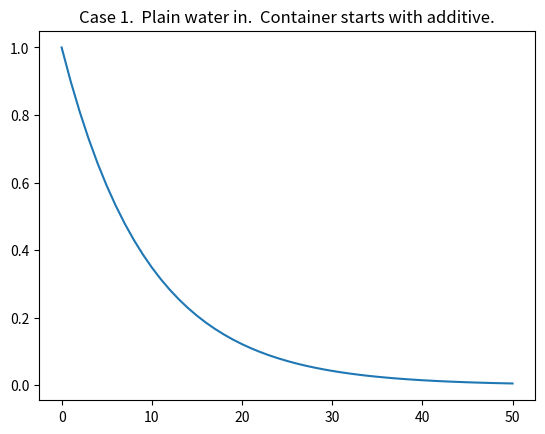
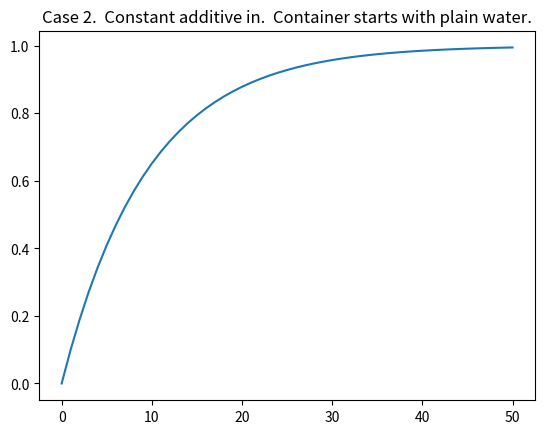
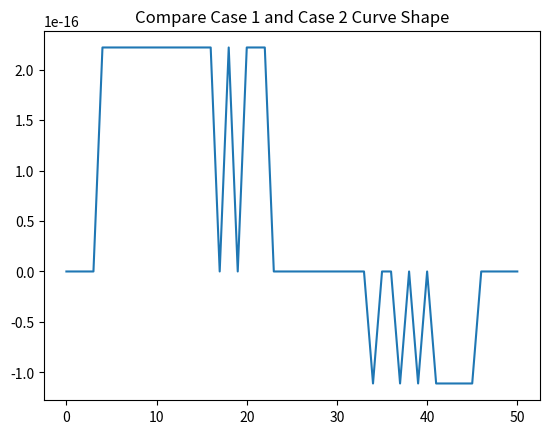
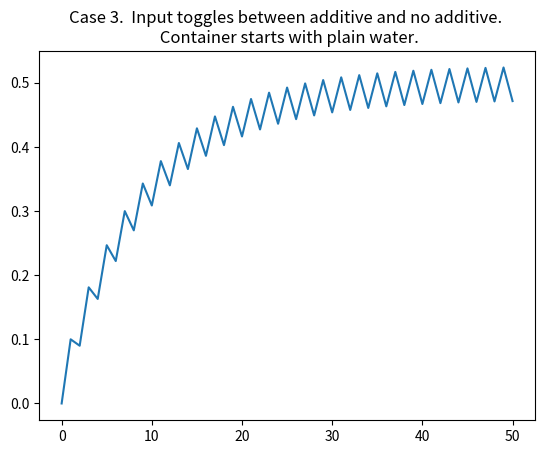

Source code (Python) for these figures, in order:
# Concentration
##Finds the concentration of an additive in a container
##with equal input and output flow based on initial concentration
##and input concentration.
# [redacted]

import matplotlib.pylab as plt
import numpy as np

# Case 1.  Input is plain water.  Container has initial concentraion.
CInput = 0      # Input flow concentration
COutput = 1     # Intial concentration in container
C = [COutput]   # Initialize list
a = 0.1         # Flow rate as fraction of container capacity
NN = 50         # Number of iterations of fixed delta t

for jj in range(0, NN):
    COutput = COutput*(1-a) + CInput*(a)
    C.append(COutput)


plt.plot(C)
plt.title('Case 1.  Plain water in.  Container starts with additive.') 
plt.figure()

# Case 2.  Input has constant concentration, container initially has
#            plain water.
CInput = 1
COutput = 0
C2 = [COutput]
# a = 0.1

for jj in range(0, NN):
    # CLast = CLast*(1-a)
    COutput = COutput*(1-a) + CInput*(a)
    C2.append(COutput)

plt.plot(C2)
plt.title('Case 2.  Constant additive in.  Container starts with plain water.') 
plt.figure()

# Compare Case 1 and Case 2
MOnes = -1*np.ones(NN+1)
C3 = np.add(np.array(C), np.array(C2))
C3 = np.add(C3, MOnes)
plt.plot(C3)
plt.title('Compare Case 1 and Case 2 Curve Shape') 
plt.figure()



CInput = 1
COutput = 0
C = [COutput]
# a = 0.1

# Case 3.  Input toggles between constant concentration and plain water,
#            container initially has plain water.
for jj in range(0, NN):
    # CLast = CLast*(1-a)
    if jj % 2 == 0:
        COutput = COutput*(1-a) + CInput*(a)
    else:
        COutput = COutput*(1-a)
    C.append(COutput)

plt.plot(C)
plt.title('Case 3.  Input toggles between additive and no additive. \n Container starts with plain water.') 
plt.show()
